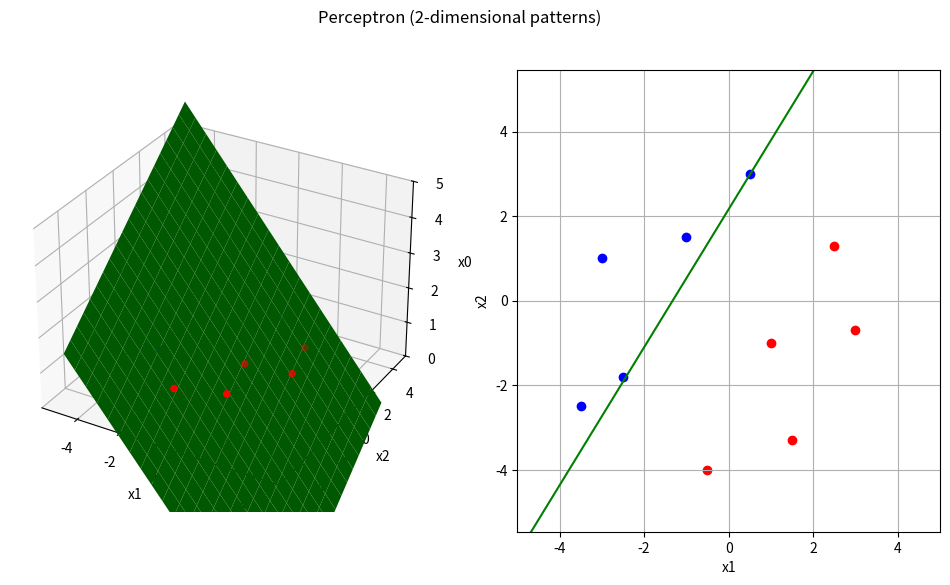

Reproduce this figure in Python.
#!/usr/bin/env python3
#coding:utf-8
"""
Quiz2-2 (2次元のパーセプトロンの学習規則の実装例)
"""
from mpl_toolkits.mplot3d import Axes3D
import numpy as np
import matplotlib.pyplot as plt
import argparse
import sys

def train(vecW, vecX, label, rho):
    """
    誤り訂正学習
        vecW:  重みベクトル
        vecX:  学習パターンベクトル
        label: クラスラベル (1 or -1)
        rho:   学習率
    """
    is_mod = False # vecWを更新したか
    if (np.dot(vecW,vecX) * label < 0):
        vecW = vecW + label*rho*vecX
        is_mod = True
        return vecW, is_mod
    else:
        return vecW, is_mod


def show2D( vecW, X1, X2, ax ):
    """
    2次元表示
    """
    ax.cla() # 描画クリア

    # 学習用パターン
    ax.scatter(X1[:,1], X1[:,2], c='red' , marker="o")
    ax.scatter(X2[:,1], X2[:,2], c='blue', marker="o")

    # 分離境界線
    x_fig = np.array(np.arange(-5,6,1))
    y_fig = -(vecW[1]/vecW[2])*x_fig - (vecW[0]/vecW[2])

    ax.grid()
    ax.set_xlim(-5,5)
    ax.set_ylim(-5,5)
    ax.set_xlabel("x1")
    ax.set_ylabel("x2")
    ax.set_aspect('equal', 'datalim')
    ax.plot(x_fig,y_fig, c='green')


def show3D( vecW, X1, X2, ax ):
    """
    3次元表示
    """
    ax.cla() # 描画クリア

    # 学習用パターン
    ax.scatter(X1[:,1], X1[:,2], X1[:,0], c='red' , marker="o")
    ax.scatter(X2[:,1], X2[:,2], X2[:,0], c='blue', marker="o")

    # 分離境界面
    x = np.arange(-5, 5, 0.5)
    y = np.arange(-5, 5, 0.5)
    X, Y = np.meshgrid(x, y)
    Z = -vecW[1]/vecW[0]*X - vecW[2]/vecW[0]*Y 

    ax.grid()
    ax.set_zlim(0, 5)
    ax.set_xlabel("x1")
    ax.set_ylabel("x2")
    ax.set_zlabel("x0")
    ax.plot_surface(X, Y, Z, rstride=1, cstride=1, color='green')


def show( vecW, X1, X2, sp1, sp2 ):
    """
    3D + 2D 表示
    """

    show3D(vecW, X1, X2, sp1)
    show2D(vecW, X1, X2, sp2)
    plt.pause(0.1)
    


if __name__ == '__main__':
    tp = lambda x:list(map(float, x.split(',')))
    parser = argparse.ArgumentParser(description=__doc__, epilog='Wの指定は","区切り (-w 1.0,2.0,3.0 のように)')
    parser.add_argument('-r', '--rho',  type=float, default=0.01, help='learning rate rho')
    parser.add_argument('-w', '--wvec', type=tp,    default=[1.0,-1.0,1.0], help='initial W vector')
    args = parser.parse_args()

    train_num = 10 # 学習データ数

    # class1の学習データ
    x1_12 = [[ 3.0, -0.7],
             [ 2.5,  1.3],
             [ 1.5, -3.3],
             [ 1.0, -1.0],
             [-0.5, -4.0]]
    label_X1 = np.ones(train_num//2)      # ラベル1

    # class2の学習データ
    x2_12 = [[ 0.5,  3.0],
             [-1.0,  1.5],
             [-2.5, -1.8],
             [-3.0,  1.0],
             [-3.5, -2.5]]
    label_X2 = np.ones(train_num//2) * -1 # ラベル-1

    x0 = np.ones(train_num//2) # x0は常に1

    # 拡張特徴ベクトルを並べた行列
    X1 = np.c_[x0, x1_12]
    X2 = np.c_[x0, x2_12]

    # 全学習データを統合
    matX   = np.r_[X1, X2]
    labels = np.r_[label_X1, label_X2]

    # 初期の重みベクトル 適当に決める
    vecW = np.array(args.wvec)

    print('初期重みベクトル=', vecW)
    print('ρ=', args.rho)

    # グラフ描画の準備
    fig = plt.figure(figsize=(12,6))
    fig.suptitle('Perceptron (2-dimensional patterns)')
    sp1 = fig.add_subplot(1, 2, 1, projection='3d')
    sp2 = fig.add_subplot(1, 2, 2)

    # Perceptronの学習則
    loop = 1000 # 最大loop回数
    num_update = 0 # Wの更新回数
    for j in range(loop):
        mod = False # 重みベクトルvecWを更新したか
        for vecX, label in zip(matX, labels):
            vecW, is_mod = train(vecW, vecX, label, args.rho) # 学習
            if is_mod:
                mod=True
                num_update += 1
                print('[%2d] W = (%7.3f, %7.3f, %7.3f)' % (num_update, vecW[0], vecW[1], vecW[2]))

                show(vecW, X1, X2, sp1, sp2) # 表示

        if mod == False:
            print("loop回数", j, ", Wの更新回数", num_update, "で収束しました")
            break

    plt.show() # 最後は表示をkeep
